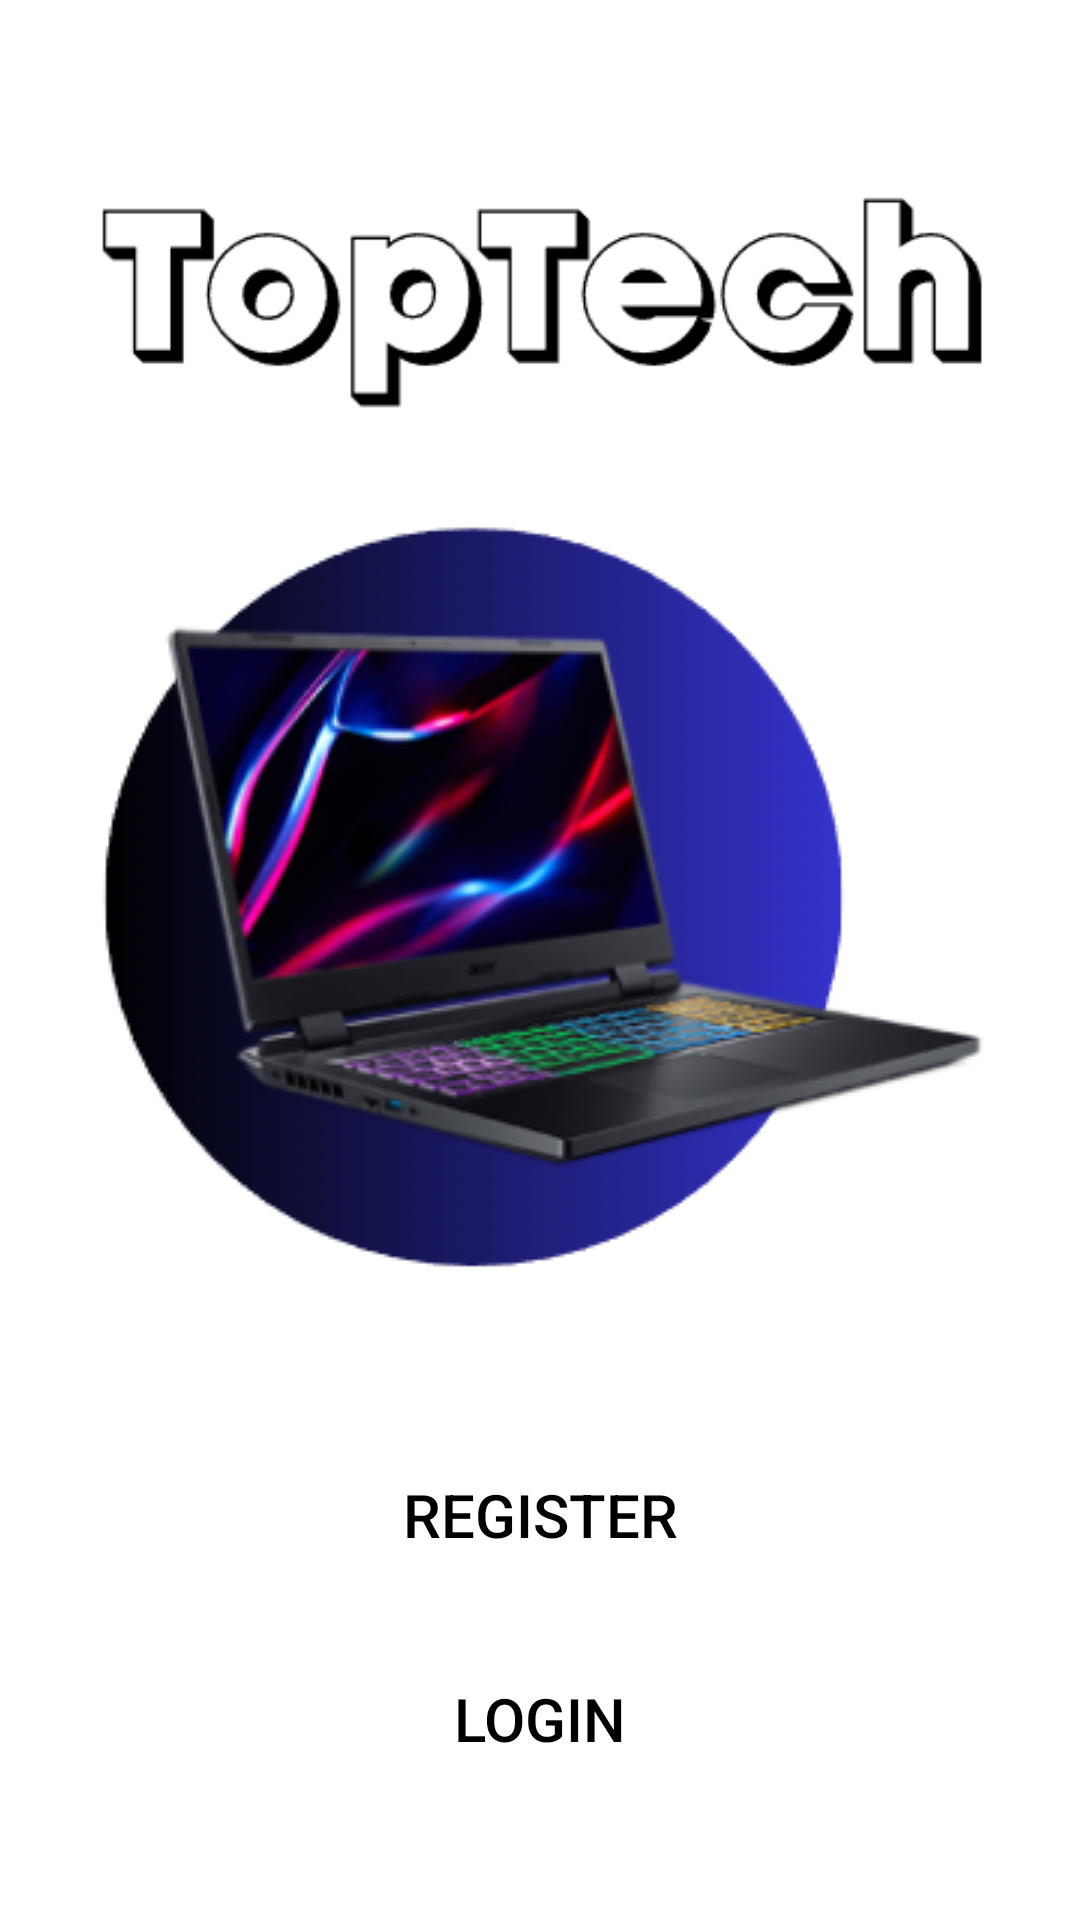

This screen was rendered from an Android layout file. Write that file and the resources it references.
<!-- AndroidManifest.xml: application theme Theme.Software_pattern_online_shop -->
<!-- res/layout/activity_main.xml -->
<?xml version="1.0" encoding="utf-8"?>
<RelativeLayout
    xmlns:android="http://schemas.android.com/apk/res/android"
    xmlns:tools="http://schemas.android.com/tools"
    android:layout_width="match_parent"
    android:layout_height="match_parent"
    tools:context=".MainActivity">

    <ImageView
        android:id="@+id/topTech_logo"
        android:layout_width="300dp"
        android:layout_height="wrap_content"
        android:layout_centerHorizontal="true"
        android:layout_marginTop="50dp"
        android:src="@drawable/logo"
        tools:ignore="ImageContrastCheck"
        android:contentDescription="@string/top_tech_logo" />

    <ImageView
        android:id="@+id/landing_page_image"
        android:layout_width="wrap_content"
        android:layout_height="300dp"
        android:src="@drawable/landing_page_image"
        android:layout_centerHorizontal="true"
        android:layout_below="@id/topTech_logo"
        android:contentDescription="@string/landing_page_laptop_image" />

    <Button
        android:id="@+id/register_button"
        android:layout_width="150dp"
        android:layout_height="wrap_content"
        android:layout_below="@id/landing_page_image"
        android:layout_centerHorizontal="true"
        android:layout_marginTop="30dp"
        android:background="@drawable/transparent_button"
        android:text="@string/register"
        android:textColor="@color/black"
        android:textSize="20sp"/>

    <Button
        android:id="@+id/login_button"
        android:layout_width="150dp"
        android:layout_height="wrap_content"
        android:layout_below="@id/register_button"
        android:layout_centerHorizontal="true"
        android:layout_marginTop="20dp"
        android:background="@drawable/transparent_button"
        android:text="@string/login"
        android:textColor="@color/black"
        android:textSize="20sp"/>

</RelativeLayout>
<!-- resources referenced by this layout -->
<resources>
  <color name="black">#FF000000</color>
  <!-- drawable landing_page_image: png bitmap (drawable-v24, 78456 bytes) -->
  <!-- drawable logo: png bitmap (drawable-v24, 5896 bytes) -->
  <string name="landing_page_laptop_image">Landing Page Laptop Image</string>
  <string name="login">Login</string>
  <string name="register">Register</string>
  <string name="top_tech_logo">Top Tech Logo</string>
  <style name="Theme.Software_pattern_online_shop" parent="Theme.MaterialComponents.DayNight.DarkActionBar">
          
          <item name="colorPrimary">@color/purple_500</item>
          <item name="colorPrimaryVariant">@color/purple_700</item>
          <item name="colorOnPrimary">@color/white</item>
          
          <item name="colorSecondary">@color/teal_200</item>
          <item name="colorSecondaryVariant">@color/teal_700</item>
          <item name="colorOnSecondary">@color/black</item>
          
          <item name="android:statusBarColor">?attr/colorPrimaryVariant</item>
          
      </style>
  <color name="purple_500">#FF6200EE</color>
  <color name="purple_700">#FF3700B3</color>
  <color name="white">#FFFFFFFF</color>
  <color name="teal_200">#FF03DAC5</color>
  <color name="teal_700">#FF018786</color>
</resources>
